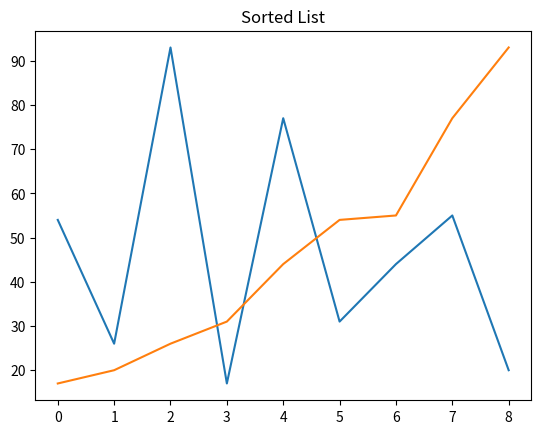

Here is the Python script that generated this plot:
#6. Moved import to top of code
import matplotlib.pyplot as plt

#1. Changed name of function better represent workings
#Assigns an element from old_list[j] to new_list[i]
def assign_element(new_list, i, old_list, j):
    new_list[i] = old_list[j]

#2. Shortend parameter name
#merge sort body
def merge_sort(arr):
    #3. Removed redundanten checks and renamed variables
    if len(arr) > 1:
        mid = len(arr) // 2
        left_half = arr[:mid]
        right_half = arr[mid:]

        # Recursively sort both halves
        merge_sort(left_half)
        merge_sort(right_half)

        #4. Renamed indexes for better recognition
        left_index = 0
        right_index = 0
        sorted_index = 0

        # Merge the sorted halves
        while left_index < len(left_half) and right_index < len(right_half):
            if left_half[left_index] <= right_half[right_index]:
                assign_element(arr, sorted_index, left_half, left_index)
                left_index += 1
            else:
                assign_element(arr, sorted_index, right_half, right_index)
                right_index += 1
            sorted_index += 1

        # Copy any remaining elements of left_half
        while left_index < len(left_half):
            arr[sorted_index] = left_half[left_index]
            left_index += 1
            sorted_index += 1

        # Copy any remaining elements of right_half
        while right_index < len(right_half):
            arr[sorted_index] = right_half[right_index]
            right_index += 1
            sorted_index += 1

#5. Extracted plot functions to create seperate plots via parameter to remove code doubling
def plot_list(arr, title):
    x = range(len(arr))
    plt.plot(x, arr)
    plt.title(title)
    plt.show()


#7. Renamed some variables
# Example usage
myList = [54, 26, 93, 17, 77, 31, 44, 55, 20]
    
# Plot original list
plot_list(myList, 'Original List')
    
# Sort the list using merge sort
merge_sort(myList)
    
# Plot sorted list
plot_list(myList, 'Sorted List')